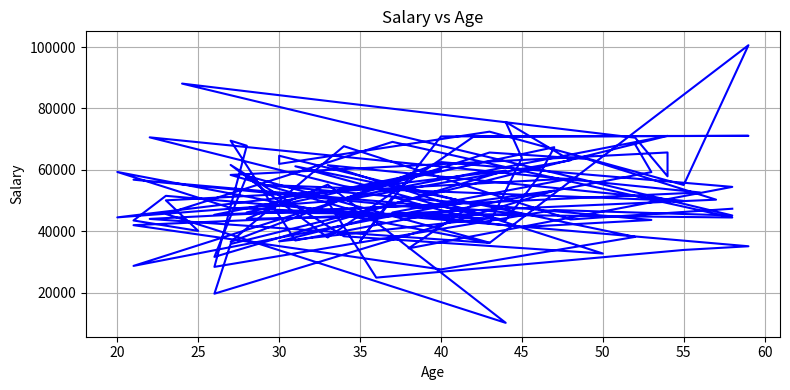
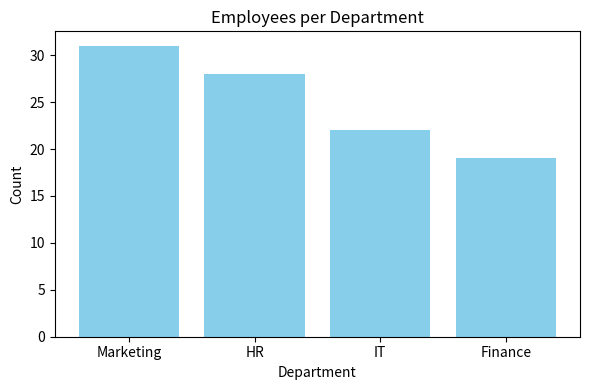
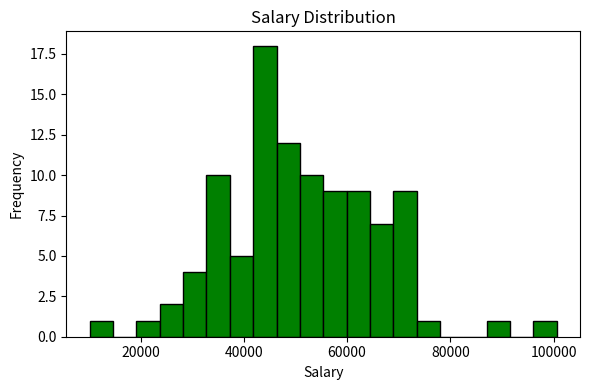
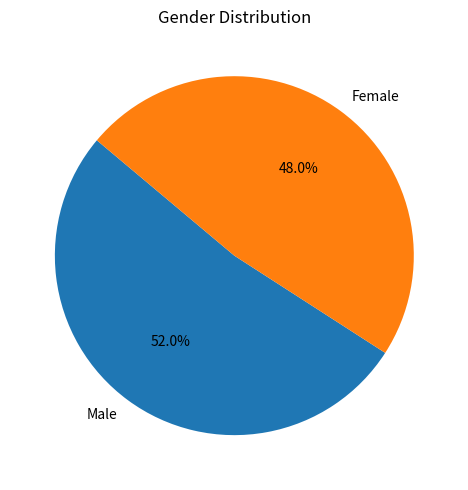
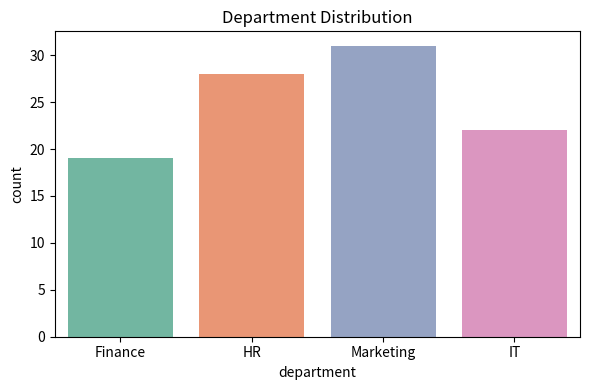
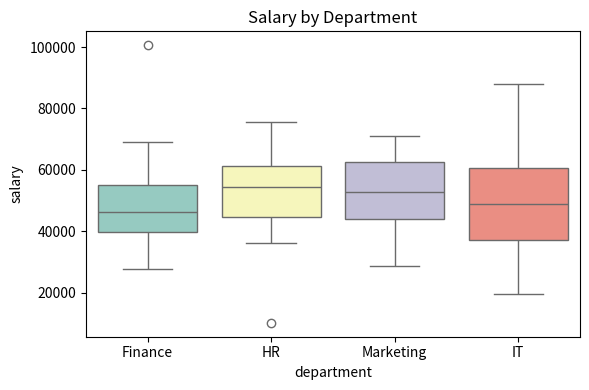
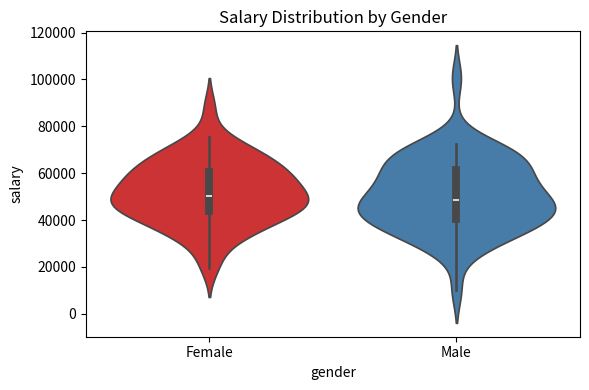
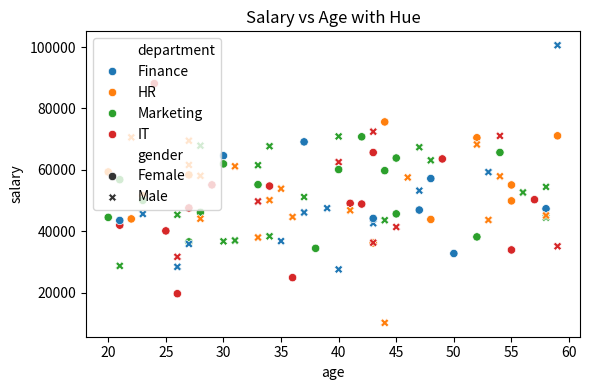
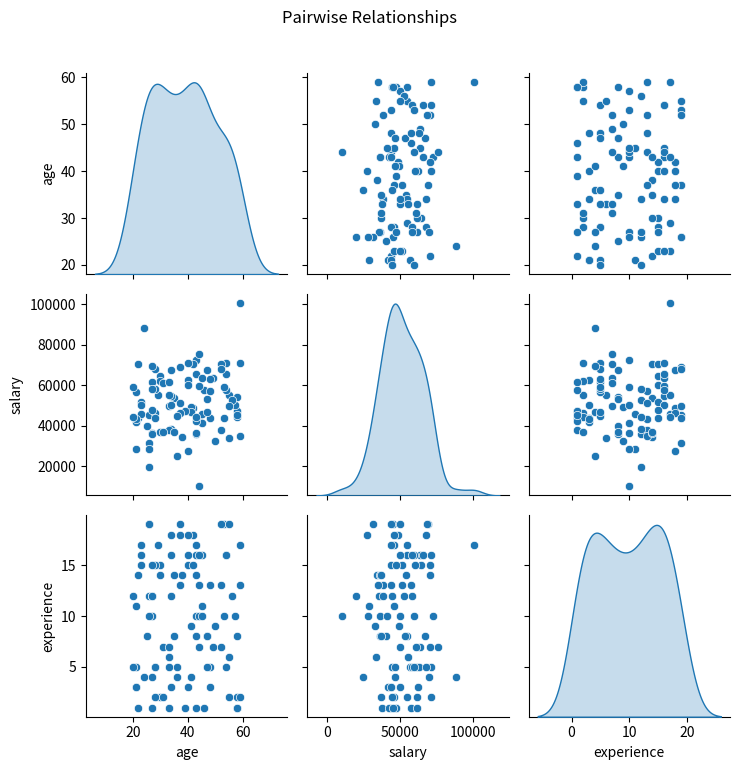
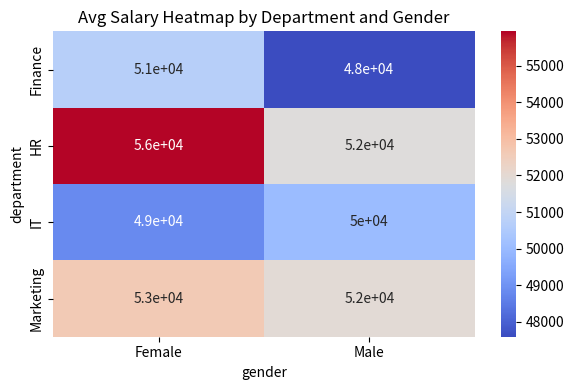

Reproduce these figures in Python, in order.

# matplotlib_seaborn_basics_to_intermediate.py
# Author: OpenAI ChatGPT
# Purpose: Learn basic to intermediate data visualization using matplotlib and seaborn

import pandas as pd
import numpy as np
import matplotlib.pyplot as plt
import seaborn as sns

# Sample dataset
np.random.seed(42)
data = {
    'age': np.random.randint(20, 60, size=100),
    'salary': np.random.normal(50000, 15000, 100).astype(int),
    'department': np.random.choice(['HR', 'IT', 'Finance', 'Marketing'], 100),
    'experience': np.random.randint(1, 20, 100),
    'gender': np.random.choice(['Male', 'Female'], 100)
}

df = pd.DataFrame(data)

# -------------------------------
# Matplotlib Basics
# -------------------------------

# 1. Line Plot
plt.figure(figsize=(8, 4))
plt.plot(df['age'], df['salary'], color='blue')
plt.title("Salary vs Age")
plt.xlabel("Age")
plt.ylabel("Salary")
plt.grid(True)
plt.tight_layout()
plt.savefig("line_plot.png")

# 2. Bar Plot
dept_counts = df['department'].value_counts()
plt.figure(figsize=(6, 4))
plt.bar(dept_counts.index, dept_counts.values, color='skyblue')
plt.title("Employees per Department")
plt.xlabel("Department")
plt.ylabel("Count")
plt.tight_layout()
plt.savefig("bar_plot.png")

# 3. Histogram
plt.figure(figsize=(6, 4))
plt.hist(df['salary'], bins=20, color='green', edgecolor='black')
plt.title("Salary Distribution")
plt.xlabel("Salary")
plt.ylabel("Frequency")
plt.tight_layout()
plt.savefig("histogram.png")

# 4. Pie Chart
gender_counts = df['gender'].value_counts()
plt.figure(figsize=(5, 5))
plt.pie(gender_counts, labels=gender_counts.index, autopct='%1.1f%%', startangle=140)
plt.title("Gender Distribution")
plt.tight_layout()
plt.savefig("pie_chart.png")

# -------------------------------
# Seaborn Basics and Intermediate
# -------------------------------

# 5. Count Plot
plt.figure(figsize=(6, 4))
sns.countplot(data=df, x='department', palette='Set2')
plt.title("Department Distribution")
plt.tight_layout()
plt.savefig("sns_countplot.png")

# 6. Box Plot
plt.figure(figsize=(6, 4))
sns.boxplot(data=df, x='department', y='salary', palette='Set3')
plt.title("Salary by Department")
plt.tight_layout()
plt.savefig("sns_boxplot.png")

# 7. Violin Plot
plt.figure(figsize=(6, 4))
sns.violinplot(data=df, x='gender', y='salary', palette='Set1')
plt.title("Salary Distribution by Gender")
plt.tight_layout()
plt.savefig("sns_violinplot.png")

# 8. Scatter Plot
plt.figure(figsize=(6, 4))
sns.scatterplot(data=df, x='age', y='salary', hue='department', style='gender')
plt.title("Salary vs Age with Hue")
plt.tight_layout()
plt.savefig("sns_scatterplot.png")

# 9. Pair Plot
sns.pairplot(df[['age', 'salary', 'experience']], diag_kind='kde')
plt.suptitle("Pairwise Relationships", y=1.02)
plt.tight_layout()
plt.savefig("sns_pairplot.png")

# 10. Heatmap
pivot = pd.pivot_table(df, values='salary', index='department', columns='gender', aggfunc='mean')
plt.figure(figsize=(6, 4))
sns.heatmap(pivot, annot=True, cmap='coolwarm')
plt.title("Avg Salary Heatmap by Department and Gender")
plt.tight_layout()
plt.savefig("sns_heatmap.png")

print("All Matplotlib and Seaborn plots generated successfully.")
